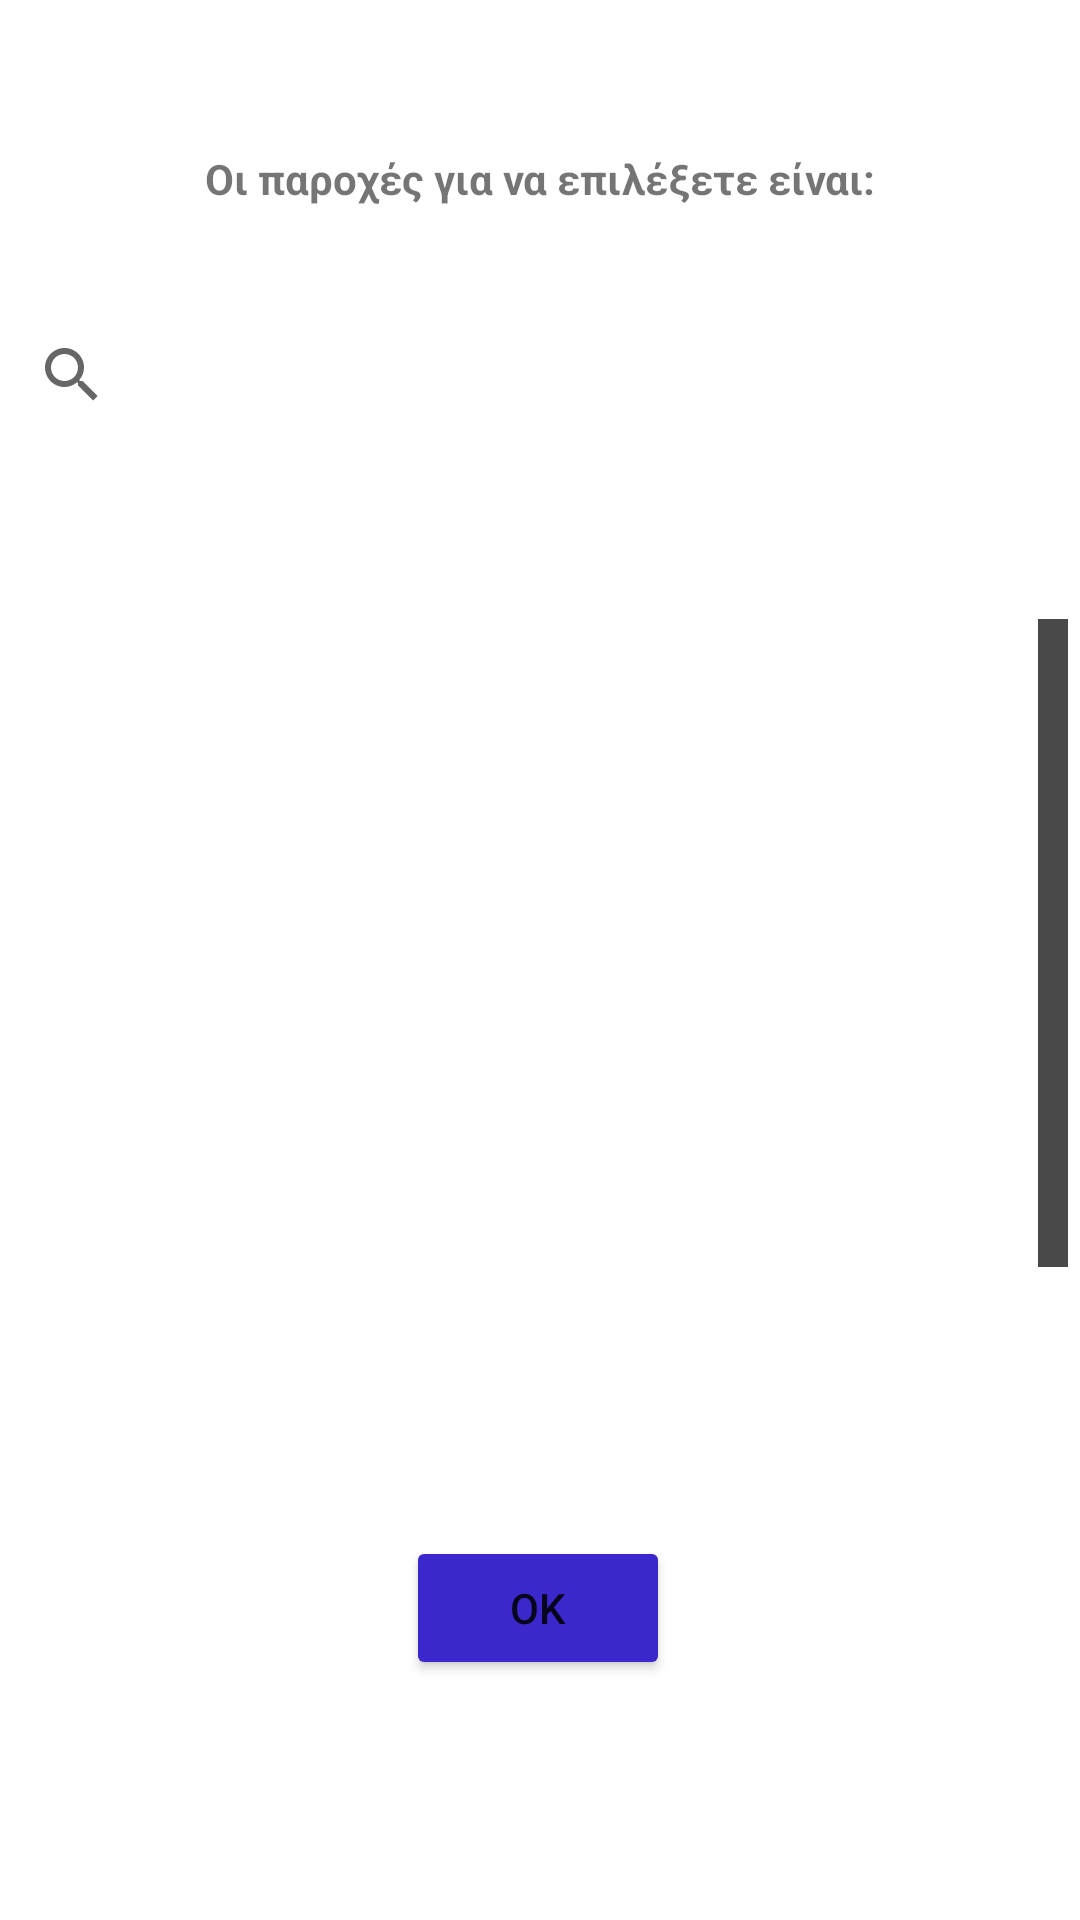

Android layout source for this screen:
<!-- AndroidManifest.xml: application theme Theme.Physiohut -->
<!-- res/layout/fragment_provision.xml -->
<?xml version="1.0" encoding="utf-8"?>
<FrameLayout xmlns:android="http://schemas.android.com/apk/res/android"
    xmlns:app="http://schemas.android.com/apk/res-auto"
    xmlns:tools="http://schemas.android.com/tools"
    android:layout_width="match_parent"
    android:layout_height="match_parent"
    android:id="@+id/container"
    android:tag="test"
    tools:context=".R8.ProvisionFragment">

    
    <androidx.constraintlayout.widget.ConstraintLayout
        android:layout_width="match_parent"
        android:layout_height="match_parent">

        <TextView
            android:id="@+id/textViewPatientProv"
            android:layout_width="wrap_content"
            android:layout_height="wrap_content"
            android:layout_marginTop="50dp"
            android:text="Οι παροχές για να επιλέξετε είναι:"
            android:textStyle="bold"
            app:layout_constraintEnd_toEndOf="parent"
            app:layout_constraintStart_toStartOf="parent"
            app:layout_constraintTop_toTopOf="parent" />

        <SearchView
            android:id="@+id/searchView"
            android:layout_width="0dp"
            android:layout_height="wrap_content"
            android:layout_marginTop="32dp"
            app:layout_constraintEnd_toEndOf="parent"
            app:layout_constraintHorizontal_bias="0.542"
            app:layout_constraintStart_toStartOf="parent"
            app:layout_constraintTop_toBottomOf="@+id/textViewPatientProv">

        </SearchView>

        <androidx.recyclerview.widget.RecyclerView
            android:id="@+id/recyclerProv"
            style="@style/provision_recycler_view"
            android:layout_width="354dp"
            android:layout_height="218dp"
            android:layout_marginTop="8dp"
            app:layout_constraintBottom_toTopOf="@+id/provisionSubmit"
            app:layout_constraintEnd_toEndOf="parent"
            app:layout_constraintHorizontal_bias="0.491"
            app:layout_constraintStart_toStartOf="parent"
            app:layout_constraintTop_toBottomOf="@+id/searchView"
            app:layout_constraintVertical_bias="0.353" />

        <Button
            android:id="@+id/provisionSubmit"
            android:layout_width="wrap_content"
            android:layout_height="wrap_content"
            android:layout_marginBottom="80dp"
            android:backgroundTint="@color/button"
            android:text="ΟΚ"
            app:layout_constraintBottom_toBottomOf="parent"
            app:layout_constraintEnd_toEndOf="parent"
            app:layout_constraintHorizontal_bias="0.498"
            app:layout_constraintStart_toStartOf="parent" />
    </androidx.constraintlayout.widget.ConstraintLayout>

</FrameLayout>
<!-- resources referenced by this layout -->
<resources>
  <color name="button">#3B28CC</color>
  <style name="provision_recycler_view">
          <item name="android:scrollbarAlwaysDrawVerticalTrack">true</item>
          <item name="android:scrollbarStyle">outsideOverlay</item>
          <item name="android:scrollbars">vertical</item>
          <item name="android:fadeScrollbars">false</item>
          <item name="android:scrollbarTrackVertical">@drawable/provision_scrollbar_track</item>
          <item name="android:scrollbarThumbVertical">@drawable/provision_scrollbar_thumb</item>
      </style>
  <style name="Theme.Physiohut" parent="Theme.MaterialComponents.DayNight.DarkActionBar">
          
          <item name="colorPrimary">@color/primary</item>
          <item name="colorPrimaryVariant">@color/purple_700</item>
          <item name="colorOnPrimary">@color/white</item>
          
          <item name="colorSecondary">@color/teal_200</item>
          <item name="colorSecondaryVariant">@color/teal_700</item>
          <item name="colorOnSecondary">@color/black</item>
          
          <item name="android:statusBarColor">?attr/colorPrimaryVariant</item>
          
      </style>
  <!-- drawable provision_scrollbar_track (drawable) -->
  <?xml version="1.0" encoding="utf-8"?>
  <layer-list xmlns:android="http://schemas.android.com/apk/res/android">
      <item>
          <shape android:shape="rectangle">
              <solid android:color="#494949" />
  
              <stroke
                  android:width="1dp"
                  android:color="#ffffff" />
              <size android:width="12dp"
                  android:height="300dp" />
          </shape>
      </item>
  
  </layer-list>
  <!-- drawable provision_scrollbar_thumb (drawable) -->
  <?xml version="1.0" encoding="utf-8"?>
      <layer-list xmlns:android="http://schemas.android.com/apk/res/android">
          <item android:height="48dp" >
              <shape android:shape="rectangle">
                  <solid android:color="@color/white" />
                  <stroke
                      android:width="2dp"
                      android:color="@color/black" />
              </shape>
          </item>
      </layer-list>
  <color name="primary">#2667FF</color>
  <color name="purple_700">#FF3700B3</color>
  <color name="white">#FFFFFFFF</color>
  <color name="teal_200">#FF03DAC5</color>
  <color name="teal_700">#FF018786</color>
  <color name="black">#FF000000</color>
</resources>
